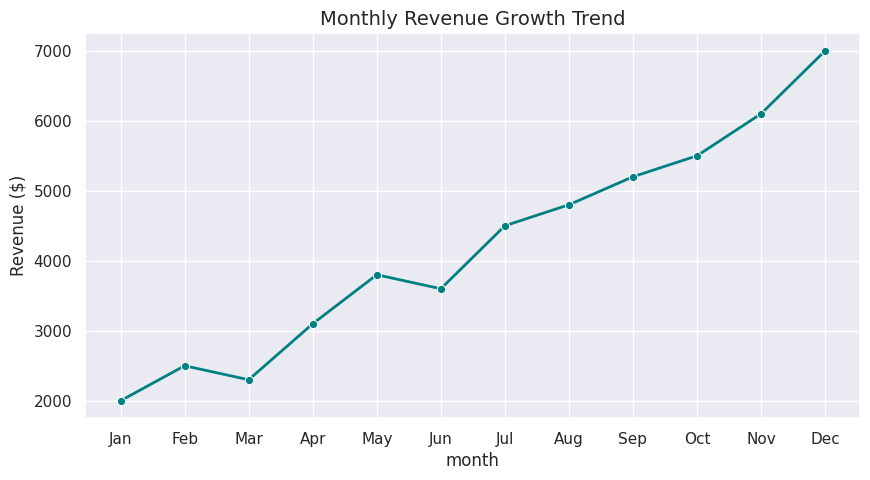
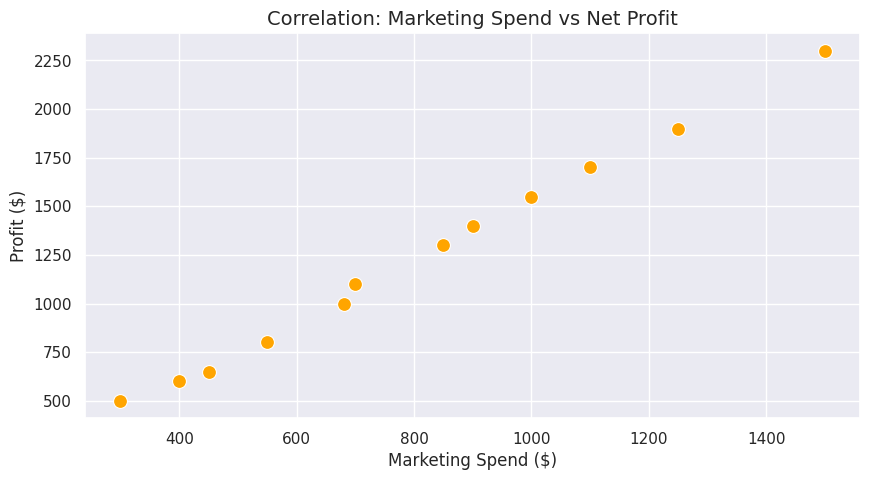
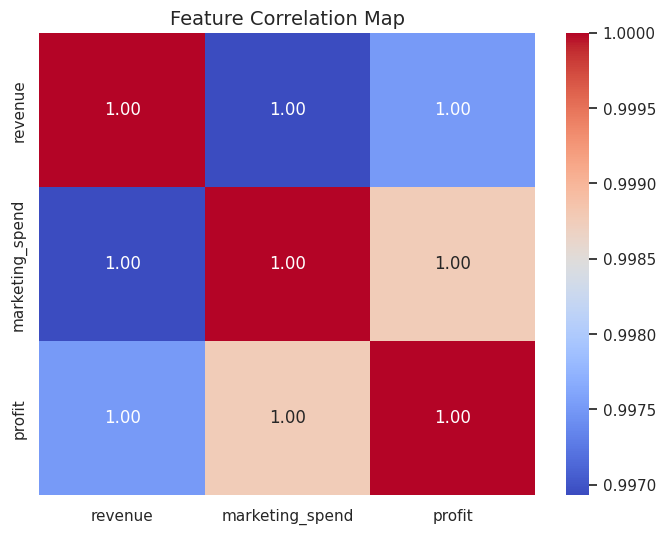

These figures' Python source, in order:
#18th feb
import pandas as pd
import seaborn as sns
import matplotlib.pyplot as plt

# 1. Create your own dataset
data = {
    'month': ['Jan', 'Feb', 'Mar', 'Apr', 'May', 'Jun', 'Jul', 'Aug', 'Sep', 'Oct', 'Nov', 'Dec'],
    'revenue': [2000, 2500, 2300, 3100, 3800, 3600, 4500, 4800, 5200, 5500, 6100, 7000],
    'marketing_spend': [300, 450, 400, 550, 700, 680, 850, 900, 1000, 1100, 1250, 1500],
    'profit': [500, 650, 600, 800, 1100, 1000, 1300, 1400, 1550, 1700, 1900, 2300]
}

df = pd.DataFrame(data)
sns.set_theme(style="darkgrid") # Sets a clean, professional aesthetic

# 2. Task: Create Line Plot for Revenue Trend
plt.figure(figsize=(10, 5))
sns.lineplot(data=df, x='month', y='revenue', marker='o', color='teal', linewidth=2)
plt.title('Monthly Revenue Growth Trend', fontsize=14)
plt.ylabel('Revenue ($)')
plt.show()

# 3. Task: Create Scatter Plot between Marketing and Profit
plt.figure(figsize=(10, 5))
sns.scatterplot(data=df, x='marketing_spend', y='profit', s=100, color='orange')
plt.title('Correlation: Marketing Spend vs Net Profit', fontsize=14)
plt.xlabel('Marketing Spend ($)')
plt.ylabel('Profit ($)')
plt.show()

# 4. Task: Create Correlation Map (Heatmap)
plt.figure(figsize=(8, 6))
# Calculate correlation matrix for numeric columns
corr_matrix = df[['revenue', 'marketing_spend', 'profit']].corr()
sns.heatmap(corr_matrix, annot=True, cmap='coolwarm', fmt=".2f")
plt.title('Feature Correlation Map', fontsize=14)
plt.show()
